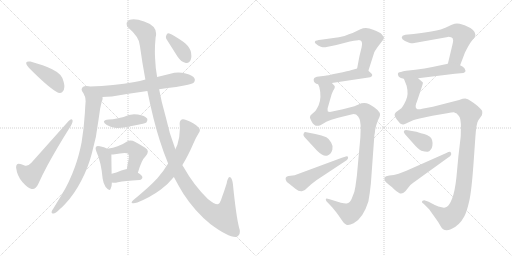
t = 0.00 s
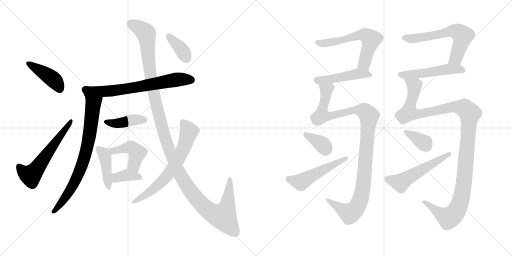
t = 3.13 s
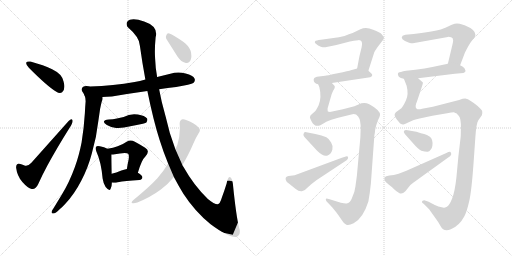
t = 6.26 s
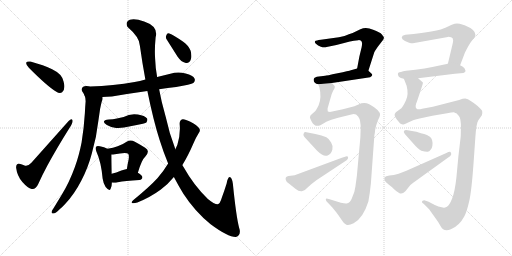
t = 9.39 s
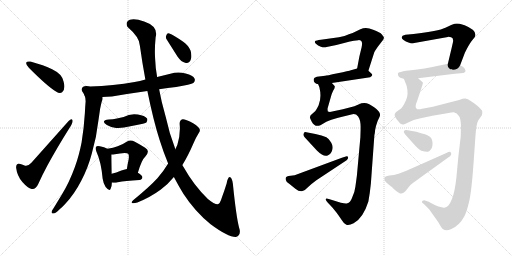
t = 12.52 s
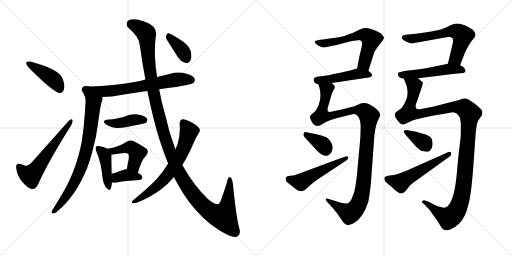
t = 15.65 s

The animated SVG that drew these frames (rendered in a browser with its animation timeline set to each time). Animation: 21 CSS @keyframes rules; one cycle of 15.65 s.

<svg version="1.1" viewBox="0 0 2048 1024" xmlns="http://www.w3.org/2000/svg">
  <g stroke="lightgray" stroke-dasharray="1,1" stroke-width="1" transform="scale(4, 4)">
    <line x1="0" y1="0" x2="256" y2="256"></line>
    <line x1="256" y1="0" x2="0" y2="256"></line>
    <line x1="128" y1="0" x2="128" y2="256"></line>
    <line x1="0" y1="128" x2="256" y2="128"></line>
    <line x1="256" y1="0" x2="512" y2="256"></line>
    <line x1="512" y1="0" x2="256" y2="256"></line>
    <line x1="384" y1="0" x2="384" y2="256"></line>
    <line x1="256" y1="128" x2="512" y2="128"></line>
  </g>
<g transform="scale(1, -1) translate(0, -850)">
   <style type="text/css">
    @keyframes keyframes0 {
      from {
       stroke: black;
       stroke-dashoffset: 422;
       stroke-width: 128;
       }
       58% {
       animation-timing-function: step-end;
       stroke: black;
       stroke-dashoffset: 0;
       stroke-width: 128;
       }
       to {
       stroke: black;
       stroke-width: 1024;
       }
       }
       #make-me-a-hanzi-animation-0 {
         animation: keyframes0 0.593424s both;
         animation-delay: 0.000000s;
         animation-timing-function: linear;
       }
    @keyframes keyframes1 {
      from {
       stroke: black;
       stroke-dashoffset: 586;
       stroke-width: 128;
       }
       66% {
       animation-timing-function: step-end;
       stroke: black;
       stroke-dashoffset: 0;
       stroke-width: 128;
       }
       to {
       stroke: black;
       stroke-width: 1024;
       }
       }
       #make-me-a-hanzi-animation-1 {
         animation: keyframes1 0.726888s both;
         animation-delay: 0.593424s;
         animation-timing-function: linear;
       }
    @keyframes keyframes2 {
      from {
       stroke: black;
       stroke-dashoffset: 687;
       stroke-width: 128;
       }
       69% {
       animation-timing-function: step-end;
       stroke: black;
       stroke-dashoffset: 0;
       stroke-width: 128;
       }
       to {
       stroke: black;
       stroke-width: 1024;
       }
       }
       #make-me-a-hanzi-animation-2 {
         animation: keyframes2 0.809082s both;
         animation-delay: 1.320312s;
         animation-timing-function: linear;
       }
    @keyframes keyframes3 {
      from {
       stroke: black;
       stroke-dashoffset: 767;
       stroke-width: 128;
       }
       71% {
       animation-timing-function: step-end;
       stroke: black;
       stroke-dashoffset: 0;
       stroke-width: 128;
       }
       to {
       stroke: black;
       stroke-width: 1024;
       }
       }
       #make-me-a-hanzi-animation-3 {
         animation: keyframes3 0.874186s both;
         animation-delay: 2.129394s;
         animation-timing-function: linear;
       }
    @keyframes keyframes4 {
      from {
       stroke: black;
       stroke-dashoffset: 414;
       stroke-width: 128;
       }
       57% {
       animation-timing-function: step-end;
       stroke: black;
       stroke-dashoffset: 0;
       stroke-width: 128;
       }
       to {
       stroke: black;
       stroke-width: 1024;
       }
       }
       #make-me-a-hanzi-animation-4 {
         animation: keyframes4 0.586914s both;
         animation-delay: 3.003580s;
         animation-timing-function: linear;
       }
    @keyframes keyframes5 {
      from {
       stroke: black;
       stroke-dashoffset: 429;
       stroke-width: 128;
       }
       58% {
       animation-timing-function: step-end;
       stroke: black;
       stroke-dashoffset: 0;
       stroke-width: 128;
       }
       to {
       stroke: black;
       stroke-width: 1024;
       }
       }
       #make-me-a-hanzi-animation-5 {
         animation: keyframes5 0.599121s both;
         animation-delay: 3.590494s;
         animation-timing-function: linear;
       }
    @keyframes keyframes6 {
      from {
       stroke: black;
       stroke-dashoffset: 448;
       stroke-width: 128;
       }
       59% {
       animation-timing-function: step-end;
       stroke: black;
       stroke-dashoffset: 0;
       stroke-width: 128;
       }
       to {
       stroke: black;
       stroke-width: 1024;
       }
       }
       #make-me-a-hanzi-animation-6 {
         animation: keyframes6 0.614583s both;
         animation-delay: 4.189615s;
         animation-timing-function: linear;
       }
    @keyframes keyframes7 {
      from {
       stroke: black;
       stroke-dashoffset: 370;
       stroke-width: 128;
       }
       55% {
       animation-timing-function: step-end;
       stroke: black;
       stroke-dashoffset: 0;
       stroke-width: 128;
       }
       to {
       stroke: black;
       stroke-width: 1024;
       }
       }
       #make-me-a-hanzi-animation-7 {
         animation: keyframes7 0.551107s both;
         animation-delay: 4.804198s;
         animation-timing-function: linear;
       }
    @keyframes keyframes8 {
      from {
       stroke: black;
       stroke-dashoffset: 1315;
       stroke-width: 128;
       }
       81% {
       animation-timing-function: step-end;
       stroke: black;
       stroke-dashoffset: 0;
       stroke-width: 128;
       }
       to {
       stroke: black;
       stroke-width: 1024;
       }
       }
       #make-me-a-hanzi-animation-8 {
         animation: keyframes8 1.320150s both;
         animation-delay: 5.355305s;
         animation-timing-function: linear;
       }
    @keyframes keyframes9 {
      from {
       stroke: black;
       stroke-dashoffset: 673;
       stroke-width: 128;
       }
       69% {
       animation-timing-function: step-end;
       stroke: black;
       stroke-dashoffset: 0;
       stroke-width: 128;
       }
       to {
       stroke: black;
       stroke-width: 1024;
       }
       }
       #make-me-a-hanzi-animation-9 {
         animation: keyframes9 0.797689s both;
         animation-delay: 6.675455s;
         animation-timing-function: linear;
       }
    @keyframes keyframes10 {
      from {
       stroke: black;
       stroke-dashoffset: 376;
       stroke-width: 128;
       }
       55% {
       animation-timing-function: step-end;
       stroke: black;
       stroke-dashoffset: 0;
       stroke-width: 128;
       }
       to {
       stroke: black;
       stroke-width: 1024;
       }
       }
       #make-me-a-hanzi-animation-10 {
         animation: keyframes10 0.555990s both;
         animation-delay: 7.473144s;
         animation-timing-function: linear;
       }
    @keyframes keyframes11 {
      from {
       stroke: black;
       stroke-dashoffset: 605;
       stroke-width: 128;
       }
       66% {
       animation-timing-function: step-end;
       stroke: black;
       stroke-dashoffset: 0;
       stroke-width: 128;
       }
       to {
       stroke: black;
       stroke-width: 1024;
       }
       }
       #make-me-a-hanzi-animation-11 {
         animation: keyframes11 0.742350s both;
         animation-delay: 8.029134s;
         animation-timing-function: linear;
       }
    @keyframes keyframes12 {
      from {
       stroke: black;
       stroke-dashoffset: 467;
       stroke-width: 128;
       }
       60% {
       animation-timing-function: step-end;
       stroke: black;
       stroke-dashoffset: 0;
       stroke-width: 128;
       }
       to {
       stroke: black;
       stroke-width: 1024;
       }
       }
       #make-me-a-hanzi-animation-12 {
         animation: keyframes12 0.630046s both;
         animation-delay: 8.771484s;
         animation-timing-function: linear;
       }
    @keyframes keyframes13 {
      from {
       stroke: black;
       stroke-dashoffset: 1105;
       stroke-width: 128;
       }
       78% {
       animation-timing-function: step-end;
       stroke: black;
       stroke-dashoffset: 0;
       stroke-width: 128;
       }
       to {
       stroke: black;
       stroke-width: 1024;
       }
       }
       #make-me-a-hanzi-animation-13 {
         animation: keyframes13 1.149251s both;
         animation-delay: 9.401530s;
         animation-timing-function: linear;
       }
    @keyframes keyframes14 {
      from {
       stroke: black;
       stroke-dashoffset: 358;
       stroke-width: 128;
       }
       54% {
       animation-timing-function: step-end;
       stroke: black;
       stroke-dashoffset: 0;
       stroke-width: 128;
       }
       to {
       stroke: black;
       stroke-width: 1024;
       }
       }
       #make-me-a-hanzi-animation-14 {
         animation: keyframes14 0.541341s both;
         animation-delay: 10.550781s;
         animation-timing-function: linear;
       }
    @keyframes keyframes15 {
      from {
       stroke: black;
       stroke-dashoffset: 512;
       stroke-width: 128;
       }
       63% {
       animation-timing-function: step-end;
       stroke: black;
       stroke-dashoffset: 0;
       stroke-width: 128;
       }
       to {
       stroke: black;
       stroke-width: 1024;
       }
       }
       #make-me-a-hanzi-animation-15 {
         animation: keyframes15 0.666667s both;
         animation-delay: 11.092122s;
         animation-timing-function: linear;
       }
    @keyframes keyframes16 {
      from {
       stroke: black;
       stroke-dashoffset: 620;
       stroke-width: 128;
       }
       67% {
       animation-timing-function: step-end;
       stroke: black;
       stroke-dashoffset: 0;
       stroke-width: 128;
       }
       to {
       stroke: black;
       stroke-width: 1024;
       }
       }
       #make-me-a-hanzi-animation-16 {
         animation: keyframes16 0.754557s both;
         animation-delay: 11.758789s;
         animation-timing-function: linear;
       }
    @keyframes keyframes17 {
      from {
       stroke: black;
       stroke-dashoffset: 513;
       stroke-width: 128;
       }
       63% {
       animation-timing-function: step-end;
       stroke: black;
       stroke-dashoffset: 0;
       stroke-width: 128;
       }
       to {
       stroke: black;
       stroke-width: 1024;
       }
       }
       #make-me-a-hanzi-animation-17 {
         animation: keyframes17 0.667480s both;
         animation-delay: 12.513346s;
         animation-timing-function: linear;
       }
    @keyframes keyframes18 {
      from {
       stroke: black;
       stroke-dashoffset: 1215;
       stroke-width: 128;
       }
       80% {
       animation-timing-function: step-end;
       stroke: black;
       stroke-dashoffset: 0;
       stroke-width: 128;
       }
       to {
       stroke: black;
       stroke-width: 1024;
       }
       }
       #make-me-a-hanzi-animation-18 {
         animation: keyframes18 1.238770s both;
         animation-delay: 13.180826s;
         animation-timing-function: linear;
       }
    @keyframes keyframes19 {
      from {
       stroke: black;
       stroke-dashoffset: 360;
       stroke-width: 128;
       }
       54% {
       animation-timing-function: step-end;
       stroke: black;
       stroke-dashoffset: 0;
       stroke-width: 128;
       }
       to {
       stroke: black;
       stroke-width: 1024;
       }
       }
       #make-me-a-hanzi-animation-19 {
         animation: keyframes19 0.542969s both;
         animation-delay: 14.419596s;
         animation-timing-function: linear;
       }
    @keyframes keyframes20 {
      from {
       stroke: black;
       stroke-dashoffset: 539;
       stroke-width: 128;
       }
       64% {
       animation-timing-function: step-end;
       stroke: black;
       stroke-dashoffset: 0;
       stroke-width: 128;
       }
       to {
       stroke: black;
       stroke-width: 1024;
       }
       }
       #make-me-a-hanzi-animation-20 {
         animation: keyframes20 0.688639s both;
         animation-delay: 14.962565s;
         animation-timing-function: linear;
       }
</style>
<path d="M 104.5 599.5 L 104.5 598.5 Q 104.5 590.5 115.5 579.5 Q 189.5 504.5 225.5 483.5 Q 232.5 478.5 239.5 478.5 Q 244.5 478.5 248.5 481.5 Q 257.5 488.5 257.5 503.5 Q 257.5 511.5 254.5 523.5 Q 248.5 543.5 241.5 550.5 Q 229.5 563.5 208.5 573.5 Q 176.5 589.5 121.5 604.5 L 115.5 604.5 Q 106.5 604.5 104.5 599.5 Z" fill="lightgray"></path> 
<path d="M 100.5 187.5 Q 90.5 191.5 81.5 194.5 Q 77.5 195.5 74.5 195.5 Q 64.5 195.5 64.5 181.5 L 64.5 179.5 Q 68.5 146.5 89.5 122.5 Q 111.5 97.5 126.5 94.5 L 130.5 94.5 Q 143.5 94.5 152.5 113.5 Q 167.5 147.5 188.5 186.5 Q 227.5 258.5 278.5 339.5 Q 290.5 357.5 290.5 366.5 Q 290.5 368.5 289.5 370.5 Q 288.5 373.5 285.5 373.5 Q 281.5 373.5 274.5 366.5 L 125.5 199.5 Q 114.5 187.5 104.5 187.5 L 100.5 187.5 Z" fill="lightgray"></path> 
<path d="M 636.5 493.5 Q 670.5 499.5 704.5 502.5 Q 764.5 512.5 773.5 518.5 Q 779.5 524.5 779.5 530.5 Q 779.5 532.5 778.5 535.5 Q 772.5 549.5 742.5 556.5 Q 727.5 560.5 713.5 560.5 Q 697.5 560.5 681.5 555.5 L 628.5 542.5 L 581.5 532.5 Q 559.5 526.5 538.5 522.5 Q 454.5 507.5 360.5 504.5 Q 356.5 505.5 355.5 505.5 Q 349.5 506.5 344.5 506.5 Q 337.5 506.5 334.5 504.5 Q 326.5 499.5 326.5 493.5 Q 326.5 489.5 328.5 485.5 Q 334.5 477.5 338.5 468.5 C 343.5 458.5 379.5 460.5 409.5 462.5 Q 426.5 463.5 447.5 464.5 Q 517.5 476.5 589.5 486.5 L 636.5 493.5 Z" fill="lightgray"></path> 
<path d="M 338.5 468.5 Q 342.5 458.5 342.5 445.5 Q 340.5 422.5 339.5 398.5 Q 335.5 335.5 326.5 281.5 Q 315.5 225.5 299.5 182.5 Q 277.5 121.5 247.5 72.5 L 213.5 16.5 Q 207.5 9.5 206.5 3.5 L 206.5 0.5 Q 206.5 -3.5 211.5 -3.5 L 213.5 -3.5 Q 222.5 -2.5 237.5 12.5 Q 251.5 24.5 260.5 34.5 Q 297.5 73.5 325.5 128.5 Q 352.5 179.5 367.5 237.5 Q 386.5 303.5 393.5 367.5 L 400.5 415.5 Q 403.5 430.5 406.5 442.5 Q 410.5 451.5 410.5 457.5 Q 410.5 460.5 409.5 462.5 C 412.5 492.5 331.5 497.5 338.5 468.5 Z" fill="lightgray"></path> 
<path d="M 427.5 350.5 Q 443.5 341.5 464.5 338.5 L 473.5 338.5 Q 494.5 338.5 521.5 345.5 Q 547.5 351.5 571.5 355.5 Q 584.5 359.5 585.5 360.5 Q 589.5 366.5 589.5 371.5 Q 589.5 373.5 588.5 376.5 Q 579.5 388.5 551.5 392.5 Q 544.5 393.5 536.5 393.5 Q 514.5 393.5 494.5 382.5 L 467.5 376.5 Q 451.5 372.5 435.5 372.5 Q 415.5 370.5 415.5 363.5 Q 415.5 358.5 427.5 350.5 Z" fill="lightgray"></path> 
<path d="M 410.5 136.5 Q 413.5 115.5 422.5 102.5 Q 432.5 90.5 437.5 90.5 Q 440.5 90.5 442.5 95.5 Q 447.5 105.5 447.5 120.5 L 446.5 155.5 Q 445.5 219.5 445.5 232.5 C 445.5 247.5 445.5 247.5 429.5 255.5 Q 417.5 262.5 399.5 265.5 Q 394.5 266.5 391.5 266.5 Q 387.5 266.5 385.5 264.5 Q 382.5 262.5 382.5 257.5 Q 382.5 252.5 385.5 244.5 Q 404.5 202.5 410.5 136.5 Z" fill="lightgray"></path> 
<path d="M 551.5 159.5 Q 566.5 211.5 581.5 224.5 Q 591.5 235.5 591.5 244.5 Q 591.5 253.5 580.5 259.5 Q 563.5 270.5 539.5 283.5 Q 530.5 288.5 522.5 288.5 Q 514.5 288.5 506.5 283.5 Q 489.5 271.5 470.5 265.5 Q 453.5 259.5 429.5 255.5 C 399.5 250.5 415.5 231.5 445.5 232.5 Q 452.5 232.5 459.5 233.5 Q 480.5 237.5 498.5 238.5 Q 509.5 238.5 512.5 235.5 Q 515.5 233.5 515.5 224.5 Q 515.5 219.5 514.5 212.5 Q 510.5 195.5 507.5 174.5 C 503.5 144.5 542.5 130.5 551.5 159.5 Z" fill="lightgray"></path> 
<path d="M 447.5 120.5 Q 451.5 119.5 456.5 119.5 Q 463.5 119.5 471.5 121.5 Q 499.5 127.5 557.5 130.5 Q 569.5 132.5 569.5 141.5 Q 569.5 149.5 551.5 159.5 C 525.5 174.5 520.5 177.5 507.5 174.5 Q 495.5 171.5 485.5 168.5 Q 464.5 159.5 446.5 155.5 C 417.5 148.5 417.5 125.5 447.5 120.5 Z" fill="lightgray"></path> 
<path d="M 638.5 290.5 Q 654.5 239.5 672.5 196.5 L 695.5 142.5 Q 714.5 106.5 733.5 75.5 Q 779.5 4.5 842.5 -46.5 Q 911.5 -97.5 942.5 -97.5 L 943.5 -97.5 Q 959.5 -92.5 959.5 -75.5 Q 959.5 -69.5 956.5 -60.5 Q 944.5 -14.5 931.5 115.5 Q 927.5 142.5 918.5 142.5 Q 910.5 140.5 906.5 116.5 Q 896.5 84.5 887.5 60.5 Q 879.5 33.5 870.5 33.5 Q 856.5 33.5 831.5 54.5 Q 775.5 108.5 733.5 183.5 Q 729.5 187.5 729.5 190.5 L 701.5 253.5 Q 677.5 314.5 662.5 384.5 Q 645.5 442.5 636.5 493.5 L 628.5 542.5 Q 621.5 581.5 620.5 615.5 Q 619.5 629.5 619.5 643.5 Q 619.5 671.5 622.5 701.5 Q 624.5 708.5 624.5 715.5 Q 624.5 748.5 576.5 764.5 Q 551.5 773.5 534.5 773.5 Q 525.5 773.5 519.5 771.5 Q 506.5 765.5 506.5 755.5 Q 506.5 749.5 509.5 743.5 Q 559.5 700.5 559.5 667.5 Q 569.5 595.5 581.5 532.5 L 589.5 486.5 Q 613.5 368.5 638.5 290.5 Z" fill="lightgray"></path> 
<path d="M 672.5 196.5 Q 653.5 164.5 629.5 137.5 Q 599.5 104.5 532.5 49.5 Q 526.5 43.5 526.5 40.5 Q 526.5 37.5 530.5 37.5 L 533.5 37.5 Q 539.5 37.5 549.5 40.5 Q 601.5 61.5 643.5 92.5 Q 673.5 115.5 695.5 142.5 L 729.5 190.5 Q 751.5 225.5 773.5 276.5 Q 782.5 298.5 794.5 317.5 Q 799.5 323.5 799.5 329.5 Q 799.5 332.5 797.5 336.5 Q 789.5 348.5 761.5 363.5 Q 741.5 373.5 732.5 373.5 L 730.5 373.5 Q 718.5 370.5 718.5 355.5 Q 719.5 345.5 719.5 335.5 Q 719.5 303.5 709.5 271.5 L 701.5 253.5 L 672.5 196.5 Z" fill="lightgray"></path> 
<path d="M 710.5 623.5 Q 725.5 602.5 740.5 599.5 Q 743.5 598.5 746.5 598.5 Q 758.5 598.5 763.5 613.5 Q 765.5 619.5 765.5 626.5 Q 765.5 636.5 762.5 647.5 Q 753.5 669.5 731.5 684.5 Q 693.5 710.5 677.5 716.5 Q 675.5 717.5 673.5 717.5 Q 667.5 717.5 665.5 709.5 Q 663.5 705.5 663.5 702.5 Q 663.5 696.5 667.5 691.5 L 710.5 623.5 Z" fill="lightgray"></path> 
<path d="M 1473.5 567.5 L 1496.5 639.5 Q 1497.5 643.5 1510.5 662.5 L 1533.5 692.5 Q 1535.5 697.5 1535.5 700.5 Q 1535.5 702.5 1527.5 712.5 Q 1520.5 721.5 1492.5 731.5 Q 1464.5 743.5 1441.5 733.5 L 1410.5 718.5 L 1395.5 713.5 Q 1375.5 703.5 1355.5 701.5 L 1283.5 691.5 Q 1263.5 688.5 1262.5 687.5 Q 1255.5 682.5 1263.5 675.5 Q 1271.5 667.5 1283.5 663.5 Q 1295.5 659.5 1306.5 662.5 L 1345.5 670.5 L 1399.5 684.5 Q 1414.5 688.5 1433.5 689.5 Q 1453.5 690.5 1446.5 661.5 L 1437.5 624.5 L 1428.5 576.5 C 1422.5 547.5 1464.5 538.5 1473.5 567.5 Z" fill="lightgray"></path> 
<path d="M 1327.5 518.5 L 1480.5 541.5 Q 1494.5 547.5 1485.5 556.5 L 1473.5 567.5 C 1455.5 584.5 1455.5 584.5 1428.5 576.5 L 1403.5 569.5 Q 1396.5 567.5 1350.5 557.5 Q 1304.5 547.5 1300.5 547.5 L 1267.5 543.5 L 1258.5 539.5 Q 1255.5 538.5 1254.5 531.5 Q 1254.5 524.5 1259.5 519.5 Q 1264.5 514.5 1272.5 513.5 L 1327.5 518.5 Z" fill="lightgray"></path> 
<path d="M 1338.5 506.5 L 1327.5 518.5 C 1315.5 546.5 1263.5 542.5 1272.5 513.5 L 1277.5 501.5 Q 1287.5 460.5 1274.5 429.5 Q 1264.5 409.5 1260.5 405.5 L 1242.5 389.5 L 1239.5 381.5 Q 1239.5 377.5 1246.5 364.5 Q 1259.5 339.5 1281.5 349.5 L 1305.5 363.5 Q 1314.5 368.5 1325.5 371.5 L 1352.5 379.5 L 1405.5 392.5 Q 1422.5 397.5 1432.5 384.5 Q 1443.5 370.5 1442.5 335.5 L 1441.5 301.5 L 1427.5 147.5 L 1421.5 103.5 Q 1419.5 82.5 1407.5 57.5 Q 1400.5 39.5 1389.5 37.5 Q 1384.5 34.5 1363.5 39.5 L 1318.5 53.5 Q 1306.5 56.5 1304.5 55.5 Q 1299.5 51.5 1311.5 39.5 L 1329.5 20.5 L 1346.5 -0.5 Q 1355.5 -12.5 1367.5 -30.5 Q 1375.5 -44.5 1385.5 -48.5 Q 1395.5 -52.5 1414.5 -42.5 Q 1452.5 -22.5 1473.5 44.5 Q 1479.5 76.5 1483.5 116.5 L 1497.5 309.5 Q 1499.5 315.5 1500.5 330.5 Q 1502.5 344.5 1510.5 366.5 L 1517.5 381.5 Q 1528.5 399.5 1496.5 421.5 Q 1476.5 435.5 1466.5 437.5 Q 1457.5 438.5 1445.5 437.5 L 1417.5 425.5 L 1371.5 413.5 L 1319.5 402.5 L 1311.5 404.5 Q 1309.5 410.5 1310.5 417.5 L 1324.5 466.5 Q 1325.5 472.5 1332.5 487.5 Q 1341.5 500.5 1338.5 506.5 Z" fill="lightgray"></path> 
<path d="M 1261.5 314.5 L 1225.5 321.5 Q 1216.5 322.5 1216.5 319.5 Q 1209.5 310.5 1219.5 300.5 L 1267.5 248.5 Q 1295.5 220.5 1310.5 228.5 Q 1325.5 235.5 1329.5 252.5 Q 1333.5 265.5 1324.5 280.5 Q 1316.5 295.5 1305.5 301.5 Q 1288.5 308.5 1261.5 314.5 Z" fill="lightgray"></path> 
<path d="M 1147.5 122.5 L 1160.5 112.5 Q 1167.5 107.5 1181.5 95.5 Q 1196.5 83.5 1207.5 85.5 Q 1218.5 86.5 1230.5 100.5 Q 1243.5 113.5 1265.5 129.5 L 1386.5 209.5 L 1391.5 215.5 Q 1391.5 219.5 1392.5 220.5 Q 1392.5 225.5 1386.5 225.5 L 1367.5 219.5 L 1178.5 149.5 L 1162.5 147.5 Q 1143.5 147.5 1142.5 137.5 Q 1141.5 127.5 1147.5 122.5 Z" fill="lightgray"></path> 
<path d="M 1621.5 711.5 L 1610.5 707.5 Q 1596.5 693.5 1636.5 679.5 Q 1643.5 677.5 1651.5 677.5 L 1791.5 702.5 Q 1794.5 703.5 1804.5 701.5 Q 1812.5 700.5 1812.5 689.5 Q 1813.5 686.5 1807.5 662.5 L 1791.5 595.5 C 1784.5 566.5 1829.5 561.5 1840.5 589.5 L 1859.5 639.5 Q 1874.5 670.5 1886.5 686.5 L 1898.5 701.5 Q 1901.5 704.5 1901.5 711.5 Q 1902.5 731.5 1858.5 749.5 L 1838.5 755.5 Q 1827.5 756.5 1818.5 755.5 Q 1809.5 753.5 1781.5 739.5 Q 1753.5 725.5 1654.5 714.5 L 1621.5 711.5 Z" fill="lightgray"></path> 
<path d="M 1791.5 595.5 L 1729.5 582.5 Q 1700.5 576.5 1661.5 571.5 L 1624.5 567.5 Q 1598.5 562.5 1593.5 559.5 Q 1588.5 555.5 1595.5 543.5 Q 1601.5 537.5 1615.5 535.5 L 1672.5 537.5 L 1819.5 555.5 L 1853.5 558.5 Q 1860.5 561.5 1861.5 564.5 Q 1863.5 567.5 1858.5 576.5 Q 1853.5 583.5 1840.5 589.5 C 1818.5 601.5 1818.5 601.5 1791.5 595.5 Z" fill="lightgray"></path> 
<path d="M 1615.5 535.5 L 1626.5 507.5 Q 1635.5 471.5 1623.5 448.5 Q 1612.5 424.5 1605.5 417.5 L 1583.5 401.5 L 1579.5 395.5 Q 1575.5 389.5 1586.5 373.5 L 1600.5 356.5 Q 1609.5 351.5 1613.5 352.5 Q 1617.5 352.5 1630.5 359.5 L 1652.5 369.5 Q 1658.5 372.5 1678.5 376.5 L 1729.5 387.5 L 1788.5 397.5 Q 1806.5 401.5 1815.5 401.5 Q 1822.5 397.5 1825.5 397.5 Q 1834.5 389.5 1837.5 383.5 Q 1841.5 377.5 1843.5 354.5 Q 1843.5 309.5 1842.5 301.5 L 1833.5 224.5 L 1825.5 139.5 Q 1819.5 84.5 1808.5 56.5 Q 1797.5 28.5 1787.5 23.5 Q 1777.5 18.5 1775.5 19.5 L 1753.5 24.5 Q 1732.5 33.5 1729.5 35.5 L 1714.5 43.5 Q 1700.5 49.5 1696.5 49.5 L 1690.5 47.5 Q 1683.5 42.5 1694.5 35.5 L 1716.5 13.5 L 1743.5 -24.5 Q 1751.5 -34.5 1761.5 -52.5 Q 1775.5 -80.5 1803.5 -66.5 Q 1837.5 -52.5 1857.5 -14.5 Q 1867.5 4.5 1876.5 44.5 Q 1886.5 84.5 1895.5 216.5 L 1901.5 302.5 Q 1905.5 359.5 1913.5 369.5 L 1927.5 389.5 Q 1930.5 397.5 1928.5 407.5 Q 1923.5 414.5 1910.5 426.5 Q 1875.5 454.5 1864.5 455.5 Q 1854.5 456.5 1836.5 450.5 L 1731.5 423.5 L 1688.5 415.5 Q 1677.5 411.5 1669.5 413.5 Q 1661.5 415.5 1662.5 426.5 Q 1663.5 436.5 1667.5 443.5 L 1687.5 503.5 Q 1692.5 519.5 1691.5 520.5 L 1672.5 537.5 C 1653.5 560.5 1604.5 563.5 1615.5 535.5 Z" fill="lightgray"></path> 
<path d="M 1665.5 323.5 L 1630.5 329.5 Q 1618.5 330.5 1617.5 328.5 Q 1610.5 322.5 1625.5 307.5 L 1650.5 279.5 Q 1673.5 252.5 1685.5 247.5 Q 1703.5 242.5 1710.5 243.5 Q 1717.5 244.5 1722.5 251.5 Q 1728.5 257.5 1729.5 267.5 Q 1732.5 294.5 1719.5 303.5 Q 1707.5 312.5 1696.5 314.5 Q 1686.5 316.5 1665.5 323.5 Z" fill="lightgray"></path> 
<path d="M 1785.5 238.5 L 1625.5 167.5 L 1594.5 155.5 Q 1574.5 149.5 1557.5 148.5 Q 1541.5 146.5 1538.5 141.5 Q 1536.5 136.5 1538.5 129.5 Q 1541.5 121.5 1554.5 112.5 Q 1568.5 102.5 1576.5 93.5 Q 1585.5 84.5 1596.5 78.5 Q 1607.5 71.5 1621.5 85.5 L 1633.5 100.5 Q 1640.5 111.5 1651.5 118.5 L 1791.5 219.5 Q 1802.5 226.5 1804.5 231.5 Q 1805.5 237.5 1803.5 239.5 Q 1802.5 246.5 1785.5 238.5 Z" fill="lightgray"></path> 
      <clipPath id="make-me-a-hanzi-clip-0">
      <path d="M 104.5 599.5 L 104.5 598.5 Q 104.5 590.5 115.5 579.5 Q 189.5 504.5 225.5 483.5 Q 232.5 478.5 239.5 478.5 Q 244.5 478.5 248.5 481.5 Q 257.5 488.5 257.5 503.5 Q 257.5 511.5 254.5 523.5 Q 248.5 543.5 241.5 550.5 Q 229.5 563.5 208.5 573.5 Q 176.5 589.5 121.5 604.5 L 115.5 604.5 Q 106.5 604.5 104.5 599.5 Z" fill="lightgray"></path>
      </clipPath>
      <path clip-path="url(#make-me-a-hanzi-clip-0)" d="M 111.5 599.5 L 208.5 536.5 L 238.5 495.5 " fill="none" id="make-me-a-hanzi-animation-0" stroke-dasharray="294 588" stroke-linecap="round"></path>

      <clipPath id="make-me-a-hanzi-clip-1">
      <path d="M 100.5 187.5 Q 90.5 191.5 81.5 194.5 Q 77.5 195.5 74.5 195.5 Q 64.5 195.5 64.5 181.5 L 64.5 179.5 Q 68.5 146.5 89.5 122.5 Q 111.5 97.5 126.5 94.5 L 130.5 94.5 Q 143.5 94.5 152.5 113.5 Q 167.5 147.5 188.5 186.5 Q 227.5 258.5 278.5 339.5 Q 290.5 357.5 290.5 366.5 Q 290.5 368.5 289.5 370.5 Q 288.5 373.5 285.5 373.5 Q 281.5 373.5 274.5 366.5 L 125.5 199.5 Q 114.5 187.5 104.5 187.5 L 100.5 187.5 Z" fill="lightgray"></path>
      </clipPath>
      <path clip-path="url(#make-me-a-hanzi-clip-1)" d="M 75.5 184.5 L 92.5 163.5 L 114.5 150.5 L 133.5 158.5 L 283.5 366.5 " fill="none" id="make-me-a-hanzi-animation-1" stroke-dasharray="458 916" stroke-linecap="round"></path>

      <clipPath id="make-me-a-hanzi-clip-2">
      <path d="M 636.5 493.5 Q 670.5 499.5 704.5 502.5 Q 764.5 512.5 773.5 518.5 Q 779.5 524.5 779.5 530.5 Q 779.5 532.5 778.5 535.5 Q 772.5 549.5 742.5 556.5 Q 727.5 560.5 713.5 560.5 Q 697.5 560.5 681.5 555.5 L 628.5 542.5 L 581.5 532.5 Q 559.5 526.5 538.5 522.5 Q 454.5 507.5 360.5 504.5 Q 356.5 505.5 355.5 505.5 Q 349.5 506.5 344.5 506.5 Q 337.5 506.5 334.5 504.5 Q 326.5 499.5 326.5 493.5 Q 326.5 489.5 328.5 485.5 Q 334.5 477.5 338.5 468.5 C 343.5 458.5 379.5 460.5 409.5 462.5 Q 426.5 463.5 447.5 464.5 Q 517.5 476.5 589.5 486.5 L 636.5 493.5 Z" fill="lightgray"></path>
      </clipPath>
      <path clip-path="url(#make-me-a-hanzi-clip-2)" d="M 339.5 492.5 L 361.5 484.5 L 451.5 487.5 L 701.5 531.5 L 765.5 530.5 " fill="none" id="make-me-a-hanzi-animation-2" stroke-dasharray="559 1118" stroke-linecap="round"></path>

      <clipPath id="make-me-a-hanzi-clip-3">
      <path d="M 338.5 468.5 Q 342.5 458.5 342.5 445.5 Q 340.5 422.5 339.5 398.5 Q 335.5 335.5 326.5 281.5 Q 315.5 225.5 299.5 182.5 Q 277.5 121.5 247.5 72.5 L 213.5 16.5 Q 207.5 9.5 206.5 3.5 L 206.5 0.5 Q 206.5 -3.5 211.5 -3.5 L 213.5 -3.5 Q 222.5 -2.5 237.5 12.5 Q 251.5 24.5 260.5 34.5 Q 297.5 73.5 325.5 128.5 Q 352.5 179.5 367.5 237.5 Q 386.5 303.5 393.5 367.5 L 400.5 415.5 Q 403.5 430.5 406.5 442.5 Q 410.5 451.5 410.5 457.5 Q 410.5 460.5 409.5 462.5 C 412.5 492.5 331.5 497.5 338.5 468.5 Z" fill="lightgray"></path>
      </clipPath>
      <path clip-path="url(#make-me-a-hanzi-clip-3)" d="M 345.5 464.5 L 372.5 428.5 L 360.5 322.5 L 333.5 208.5 L 315.5 157.5 L 282.5 94.5 L 225.5 13.5 L 211.5 2.5 " fill="none" id="make-me-a-hanzi-animation-3" stroke-dasharray="639 1278" stroke-linecap="round"></path>

      <clipPath id="make-me-a-hanzi-clip-4">
      <path d="M 427.5 350.5 Q 443.5 341.5 464.5 338.5 L 473.5 338.5 Q 494.5 338.5 521.5 345.5 Q 547.5 351.5 571.5 355.5 Q 584.5 359.5 585.5 360.5 Q 589.5 366.5 589.5 371.5 Q 589.5 373.5 588.5 376.5 Q 579.5 388.5 551.5 392.5 Q 544.5 393.5 536.5 393.5 Q 514.5 393.5 494.5 382.5 L 467.5 376.5 Q 451.5 372.5 435.5 372.5 Q 415.5 370.5 415.5 363.5 Q 415.5 358.5 427.5 350.5 Z" fill="lightgray"></path>
      </clipPath>
      <path clip-path="url(#make-me-a-hanzi-clip-4)" d="M 421.5 363.5 L 461.5 356.5 L 531.5 371.5 L 577.5 371.5 " fill="none" id="make-me-a-hanzi-animation-4" stroke-dasharray="286 572" stroke-linecap="round"></path>

      <clipPath id="make-me-a-hanzi-clip-5">
      <path d="M 410.5 136.5 Q 413.5 115.5 422.5 102.5 Q 432.5 90.5 437.5 90.5 Q 440.5 90.5 442.5 95.5 Q 447.5 105.5 447.5 120.5 L 446.5 155.5 Q 445.5 219.5 445.5 232.5 C 445.5 247.5 445.5 247.5 429.5 255.5 Q 417.5 262.5 399.5 265.5 Q 394.5 266.5 391.5 266.5 Q 387.5 266.5 385.5 264.5 Q 382.5 262.5 382.5 257.5 Q 382.5 252.5 385.5 244.5 Q 404.5 202.5 410.5 136.5 Z" fill="lightgray"></path>
      </clipPath>
      <path clip-path="url(#make-me-a-hanzi-clip-5)" d="M 391.5 258.5 L 419.5 225.5 L 436.5 96.5 " fill="none" id="make-me-a-hanzi-animation-5" stroke-dasharray="301 602" stroke-linecap="round"></path>

      <clipPath id="make-me-a-hanzi-clip-6">
      <path d="M 551.5 159.5 Q 566.5 211.5 581.5 224.5 Q 591.5 235.5 591.5 244.5 Q 591.5 253.5 580.5 259.5 Q 563.5 270.5 539.5 283.5 Q 530.5 288.5 522.5 288.5 Q 514.5 288.5 506.5 283.5 Q 489.5 271.5 470.5 265.5 Q 453.5 259.5 429.5 255.5 C 399.5 250.5 415.5 231.5 445.5 232.5 Q 452.5 232.5 459.5 233.5 Q 480.5 237.5 498.5 238.5 Q 509.5 238.5 512.5 235.5 Q 515.5 233.5 515.5 224.5 Q 515.5 219.5 514.5 212.5 Q 510.5 195.5 507.5 174.5 C 503.5 144.5 542.5 130.5 551.5 159.5 Z" fill="lightgray"></path>
      </clipPath>
      <path clip-path="url(#make-me-a-hanzi-clip-6)" d="M 437.5 252.5 L 464.5 247.5 L 513.5 259.5 L 533.5 255.5 L 547.5 238.5 L 535.5 191.5 L 547.5 171.5 " fill="none" id="make-me-a-hanzi-animation-6" stroke-dasharray="320 640" stroke-linecap="round"></path>

      <clipPath id="make-me-a-hanzi-clip-7">
      <path d="M 447.5 120.5 Q 451.5 119.5 456.5 119.5 Q 463.5 119.5 471.5 121.5 Q 499.5 127.5 557.5 130.5 Q 569.5 132.5 569.5 141.5 Q 569.5 149.5 551.5 159.5 C 525.5 174.5 520.5 177.5 507.5 174.5 Q 495.5 171.5 485.5 168.5 Q 464.5 159.5 446.5 155.5 C 417.5 148.5 417.5 125.5 447.5 120.5 Z" fill="lightgray"></path>
      </clipPath>
      <path clip-path="url(#make-me-a-hanzi-clip-7)" d="M 452.5 126.5 L 471.5 142.5 L 507.5 150.5 L 559.5 141.5 " fill="none" id="make-me-a-hanzi-animation-7" stroke-dasharray="242 484" stroke-linecap="round"></path>

      <clipPath id="make-me-a-hanzi-clip-8">
      <path d="M 638.5 290.5 Q 654.5 239.5 672.5 196.5 L 695.5 142.5 Q 714.5 106.5 733.5 75.5 Q 779.5 4.5 842.5 -46.5 Q 911.5 -97.5 942.5 -97.5 L 943.5 -97.5 Q 959.5 -92.5 959.5 -75.5 Q 959.5 -69.5 956.5 -60.5 Q 944.5 -14.5 931.5 115.5 Q 927.5 142.5 918.5 142.5 Q 910.5 140.5 906.5 116.5 Q 896.5 84.5 887.5 60.5 Q 879.5 33.5 870.5 33.5 Q 856.5 33.5 831.5 54.5 Q 775.5 108.5 733.5 183.5 Q 729.5 187.5 729.5 190.5 L 701.5 253.5 Q 677.5 314.5 662.5 384.5 Q 645.5 442.5 636.5 493.5 L 628.5 542.5 Q 621.5 581.5 620.5 615.5 Q 619.5 629.5 619.5 643.5 Q 619.5 671.5 622.5 701.5 Q 624.5 708.5 624.5 715.5 Q 624.5 748.5 576.5 764.5 Q 551.5 773.5 534.5 773.5 Q 525.5 773.5 519.5 771.5 Q 506.5 765.5 506.5 755.5 Q 506.5 749.5 509.5 743.5 Q 559.5 700.5 559.5 667.5 Q 569.5 595.5 581.5 532.5 L 589.5 486.5 Q 613.5 368.5 638.5 290.5 Z" fill="lightgray"></path>
      </clipPath>
      <path clip-path="url(#make-me-a-hanzi-clip-8)" d="M 524.5 754.5 L 559.5 738.5 L 585.5 713.5 L 605.5 528.5 L 654.5 315.5 L 703.5 185.5 L 746.5 108.5 L 779.5 62.5 L 828.5 12.5 L 864.5 -9.5 L 892.5 -15.5 L 909.5 25.5 L 918.5 135.5 " fill="none" id="make-me-a-hanzi-animation-8" stroke-dasharray="1187 2374" stroke-linecap="round"></path>

      <clipPath id="make-me-a-hanzi-clip-9">
      <path d="M 672.5 196.5 Q 653.5 164.5 629.5 137.5 Q 599.5 104.5 532.5 49.5 Q 526.5 43.5 526.5 40.5 Q 526.5 37.5 530.5 37.5 L 533.5 37.5 Q 539.5 37.5 549.5 40.5 Q 601.5 61.5 643.5 92.5 Q 673.5 115.5 695.5 142.5 L 729.5 190.5 Q 751.5 225.5 773.5 276.5 Q 782.5 298.5 794.5 317.5 Q 799.5 323.5 799.5 329.5 Q 799.5 332.5 797.5 336.5 Q 789.5 348.5 761.5 363.5 Q 741.5 373.5 732.5 373.5 L 730.5 373.5 Q 718.5 370.5 718.5 355.5 Q 719.5 345.5 719.5 335.5 Q 719.5 303.5 709.5 271.5 L 701.5 253.5 L 672.5 196.5 Z" fill="lightgray"></path>
      </clipPath>
      <path clip-path="url(#make-me-a-hanzi-clip-9)" d="M 731.5 362.5 L 755.5 324.5 L 738.5 267.5 L 696.5 186.5 L 646.5 122.5 L 553.5 51.5 L 531.5 43.5 " fill="none" id="make-me-a-hanzi-animation-9" stroke-dasharray="545 1090" stroke-linecap="round"></path>

      <clipPath id="make-me-a-hanzi-clip-10">
      <path d="M 710.5 623.5 Q 725.5 602.5 740.5 599.5 Q 743.5 598.5 746.5 598.5 Q 758.5 598.5 763.5 613.5 Q 765.5 619.5 765.5 626.5 Q 765.5 636.5 762.5 647.5 Q 753.5 669.5 731.5 684.5 Q 693.5 710.5 677.5 716.5 Q 675.5 717.5 673.5 717.5 Q 667.5 717.5 665.5 709.5 Q 663.5 705.5 663.5 702.5 Q 663.5 696.5 667.5 691.5 L 710.5 623.5 Z" fill="lightgray"></path>
      </clipPath>
      <path clip-path="url(#make-me-a-hanzi-clip-10)" d="M 673.5 709.5 L 720.5 659.5 L 746.5 615.5 " fill="none" id="make-me-a-hanzi-animation-10" stroke-dasharray="248 496" stroke-linecap="round"></path>

      <clipPath id="make-me-a-hanzi-clip-11">
      <path d="M 1473.5 567.5 L 1496.5 639.5 Q 1497.5 643.5 1510.5 662.5 L 1533.5 692.5 Q 1535.5 697.5 1535.5 700.5 Q 1535.5 702.5 1527.5 712.5 Q 1520.5 721.5 1492.5 731.5 Q 1464.5 743.5 1441.5 733.5 L 1410.5 718.5 L 1395.5 713.5 Q 1375.5 703.5 1355.5 701.5 L 1283.5 691.5 Q 1263.5 688.5 1262.5 687.5 Q 1255.5 682.5 1263.5 675.5 Q 1271.5 667.5 1283.5 663.5 Q 1295.5 659.5 1306.5 662.5 L 1345.5 670.5 L 1399.5 684.5 Q 1414.5 688.5 1433.5 689.5 Q 1453.5 690.5 1446.5 661.5 L 1437.5 624.5 L 1428.5 576.5 C 1422.5 547.5 1464.5 538.5 1473.5 567.5 Z" fill="lightgray"></path>
      </clipPath>
      <path clip-path="url(#make-me-a-hanzi-clip-11)" d="M 1267.5 681.5 L 1309.5 678.5 L 1434.5 709.5 L 1474.5 702.5 L 1484.5 690.5 L 1458.5 601.5 L 1437.5 581.5 " fill="none" id="make-me-a-hanzi-animation-11" stroke-dasharray="477 954" stroke-linecap="round"></path>

      <clipPath id="make-me-a-hanzi-clip-12">
      <path d="M 1327.5 518.5 L 1480.5 541.5 Q 1494.5 547.5 1485.5 556.5 L 1473.5 567.5 C 1455.5 584.5 1455.5 584.5 1428.5 576.5 L 1403.5 569.5 Q 1396.5 567.5 1350.5 557.5 Q 1304.5 547.5 1300.5 547.5 L 1267.5 543.5 L 1258.5 539.5 Q 1255.5 538.5 1254.5 531.5 Q 1254.5 524.5 1259.5 519.5 Q 1264.5 514.5 1272.5 513.5 L 1327.5 518.5 Z" fill="lightgray"></path>
      </clipPath>
      <path clip-path="url(#make-me-a-hanzi-clip-12)" d="M 1267.5 529.5 L 1332.5 535.5 L 1427.5 555.5 L 1475.5 551.5 " fill="none" id="make-me-a-hanzi-animation-12" stroke-dasharray="339 678" stroke-linecap="round"></path>

      <clipPath id="make-me-a-hanzi-clip-13">
      <path d="M 1338.5 506.5 L 1327.5 518.5 C 1315.5 546.5 1263.5 542.5 1272.5 513.5 L 1277.5 501.5 Q 1287.5 460.5 1274.5 429.5 Q 1264.5 409.5 1260.5 405.5 L 1242.5 389.5 L 1239.5 381.5 Q 1239.5 377.5 1246.5 364.5 Q 1259.5 339.5 1281.5 349.5 L 1305.5 363.5 Q 1314.5 368.5 1325.5 371.5 L 1352.5 379.5 L 1405.5 392.5 Q 1422.5 397.5 1432.5 384.5 Q 1443.5 370.5 1442.5 335.5 L 1441.5 301.5 L 1427.5 147.5 L 1421.5 103.5 Q 1419.5 82.5 1407.5 57.5 Q 1400.5 39.5 1389.5 37.5 Q 1384.5 34.5 1363.5 39.5 L 1318.5 53.5 Q 1306.5 56.5 1304.5 55.5 Q 1299.5 51.5 1311.5 39.5 L 1329.5 20.5 L 1346.5 -0.5 Q 1355.5 -12.5 1367.5 -30.5 Q 1375.5 -44.5 1385.5 -48.5 Q 1395.5 -52.5 1414.5 -42.5 Q 1452.5 -22.5 1473.5 44.5 Q 1479.5 76.5 1483.5 116.5 L 1497.5 309.5 Q 1499.5 315.5 1500.5 330.5 Q 1502.5 344.5 1510.5 366.5 L 1517.5 381.5 Q 1528.5 399.5 1496.5 421.5 Q 1476.5 435.5 1466.5 437.5 Q 1457.5 438.5 1445.5 437.5 L 1417.5 425.5 L 1371.5 413.5 L 1319.5 402.5 L 1311.5 404.5 Q 1309.5 410.5 1310.5 417.5 L 1324.5 466.5 Q 1325.5 472.5 1332.5 487.5 Q 1341.5 500.5 1338.5 506.5 Z" fill="lightgray"></path>
      </clipPath>
      <path clip-path="url(#make-me-a-hanzi-clip-13)" d="M 1279.5 509.5 L 1306.5 490.5 L 1285.5 387.5 L 1314.5 385.5 L 1432.5 410.5 L 1459.5 404.5 L 1475.5 386.5 L 1453.5 111.5 L 1432.5 31.5 L 1414.5 7.5 L 1396.5 -2.5 L 1311.5 51.5 " fill="none" id="make-me-a-hanzi-animation-13" stroke-dasharray="977 1954" stroke-linecap="round"></path>

      <clipPath id="make-me-a-hanzi-clip-14">
      <path d="M 1261.5 314.5 L 1225.5 321.5 Q 1216.5 322.5 1216.5 319.5 Q 1209.5 310.5 1219.5 300.5 L 1267.5 248.5 Q 1295.5 220.5 1310.5 228.5 Q 1325.5 235.5 1329.5 252.5 Q 1333.5 265.5 1324.5 280.5 Q 1316.5 295.5 1305.5 301.5 Q 1288.5 308.5 1261.5 314.5 Z" fill="lightgray"></path>
      </clipPath>
      <path clip-path="url(#make-me-a-hanzi-clip-14)" d="M 1222.5 312.5 L 1290.5 272.5 L 1301.5 252.5 " fill="none" id="make-me-a-hanzi-animation-14" stroke-dasharray="230 460" stroke-linecap="round"></path>

      <clipPath id="make-me-a-hanzi-clip-15">
      <path d="M 1147.5 122.5 L 1160.5 112.5 Q 1167.5 107.5 1181.5 95.5 Q 1196.5 83.5 1207.5 85.5 Q 1218.5 86.5 1230.5 100.5 Q 1243.5 113.5 1265.5 129.5 L 1386.5 209.5 L 1391.5 215.5 Q 1391.5 219.5 1392.5 220.5 Q 1392.5 225.5 1386.5 225.5 L 1367.5 219.5 L 1178.5 149.5 L 1162.5 147.5 Q 1143.5 147.5 1142.5 137.5 Q 1141.5 127.5 1147.5 122.5 Z" fill="lightgray"></path>
      </clipPath>
      <path clip-path="url(#make-me-a-hanzi-clip-15)" d="M 1155.5 133.5 L 1203.5 122.5 L 1386.5 219.5 " fill="none" id="make-me-a-hanzi-animation-15" stroke-dasharray="384 768" stroke-linecap="round"></path>

      <clipPath id="make-me-a-hanzi-clip-16">
      <path d="M 1621.5 711.5 L 1610.5 707.5 Q 1596.5 693.5 1636.5 679.5 Q 1643.5 677.5 1651.5 677.5 L 1791.5 702.5 Q 1794.5 703.5 1804.5 701.5 Q 1812.5 700.5 1812.5 689.5 Q 1813.5 686.5 1807.5 662.5 L 1791.5 595.5 C 1784.5 566.5 1829.5 561.5 1840.5 589.5 L 1859.5 639.5 Q 1874.5 670.5 1886.5 686.5 L 1898.5 701.5 Q 1901.5 704.5 1901.5 711.5 Q 1902.5 731.5 1858.5 749.5 L 1838.5 755.5 Q 1827.5 756.5 1818.5 755.5 Q 1809.5 753.5 1781.5 739.5 Q 1753.5 725.5 1654.5 714.5 L 1621.5 711.5 Z" fill="lightgray"></path>
      </clipPath>
      <path clip-path="url(#make-me-a-hanzi-clip-16)" d="M 1618.5 699.5 L 1656.5 695.5 L 1824.5 725.5 L 1850.5 705.5 L 1847.5 690.5 L 1823.5 617.5 L 1798.5 600.5 " fill="none" id="make-me-a-hanzi-animation-16" stroke-dasharray="492 984" stroke-linecap="round"></path>

      <clipPath id="make-me-a-hanzi-clip-17">
      <path d="M 1791.5 595.5 L 1729.5 582.5 Q 1700.5 576.5 1661.5 571.5 L 1624.5 567.5 Q 1598.5 562.5 1593.5 559.5 Q 1588.5 555.5 1595.5 543.5 Q 1601.5 537.5 1615.5 535.5 L 1672.5 537.5 L 1819.5 555.5 L 1853.5 558.5 Q 1860.5 561.5 1861.5 564.5 Q 1863.5 567.5 1858.5 576.5 Q 1853.5 583.5 1840.5 589.5 C 1818.5 601.5 1818.5 601.5 1791.5 595.5 Z" fill="lightgray"></path>
      </clipPath>
      <path clip-path="url(#make-me-a-hanzi-clip-17)" d="M 1598.5 554.5 L 1612.5 549.5 L 1664.5 553.5 L 1787.5 573.5 L 1852.5 568.5 " fill="none" id="make-me-a-hanzi-animation-17" stroke-dasharray="385 770" stroke-linecap="round"></path>

      <clipPath id="make-me-a-hanzi-clip-18">
      <path d="M 1615.5 535.5 L 1626.5 507.5 Q 1635.5 471.5 1623.5 448.5 Q 1612.5 424.5 1605.5 417.5 L 1583.5 401.5 L 1579.5 395.5 Q 1575.5 389.5 1586.5 373.5 L 1600.5 356.5 Q 1609.5 351.5 1613.5 352.5 Q 1617.5 352.5 1630.5 359.5 L 1652.5 369.5 Q 1658.5 372.5 1678.5 376.5 L 1729.5 387.5 L 1788.5 397.5 Q 1806.5 401.5 1815.5 401.5 Q 1822.5 397.5 1825.5 397.5 Q 1834.5 389.5 1837.5 383.5 Q 1841.5 377.5 1843.5 354.5 Q 1843.5 309.5 1842.5 301.5 L 1833.5 224.5 L 1825.5 139.5 Q 1819.5 84.5 1808.5 56.5 Q 1797.5 28.5 1787.5 23.5 Q 1777.5 18.5 1775.5 19.5 L 1753.5 24.5 Q 1732.5 33.5 1729.5 35.5 L 1714.5 43.5 Q 1700.5 49.5 1696.5 49.5 L 1690.5 47.5 Q 1683.5 42.5 1694.5 35.5 L 1716.5 13.5 L 1743.5 -24.5 Q 1751.5 -34.5 1761.5 -52.5 Q 1775.5 -80.5 1803.5 -66.5 Q 1837.5 -52.5 1857.5 -14.5 Q 1867.5 4.5 1876.5 44.5 Q 1886.5 84.5 1895.5 216.5 L 1901.5 302.5 Q 1905.5 359.5 1913.5 369.5 L 1927.5 389.5 Q 1930.5 397.5 1928.5 407.5 Q 1923.5 414.5 1910.5 426.5 Q 1875.5 454.5 1864.5 455.5 Q 1854.5 456.5 1836.5 450.5 L 1731.5 423.5 L 1688.5 415.5 Q 1677.5 411.5 1669.5 413.5 Q 1661.5 415.5 1662.5 426.5 Q 1663.5 436.5 1667.5 443.5 L 1687.5 503.5 Q 1692.5 519.5 1691.5 520.5 L 1672.5 537.5 C 1653.5 560.5 1604.5 563.5 1615.5 535.5 Z" fill="lightgray"></path>
      </clipPath>
      <path clip-path="url(#make-me-a-hanzi-clip-18)" d="M 1622.5 530.5 L 1656.5 504.5 L 1636.5 400.5 L 1681.5 394.5 L 1835.5 423.5 L 1858.5 417.5 L 1879.5 396.5 L 1852.5 96.5 L 1841.5 43.5 L 1825.5 6.5 L 1794.5 -20.5 L 1759.5 -3.5 L 1695.5 42.5 " fill="none" id="make-me-a-hanzi-animation-18" stroke-dasharray="1087 2174" stroke-linecap="round"></path>

      <clipPath id="make-me-a-hanzi-clip-19">
      <path d="M 1665.5 323.5 L 1630.5 329.5 Q 1618.5 330.5 1617.5 328.5 Q 1610.5 322.5 1625.5 307.5 L 1650.5 279.5 Q 1673.5 252.5 1685.5 247.5 Q 1703.5 242.5 1710.5 243.5 Q 1717.5 244.5 1722.5 251.5 Q 1728.5 257.5 1729.5 267.5 Q 1732.5 294.5 1719.5 303.5 Q 1707.5 312.5 1696.5 314.5 Q 1686.5 316.5 1665.5 323.5 Z" fill="lightgray"></path>
      </clipPath>
      <path clip-path="url(#make-me-a-hanzi-clip-19)" d="M 1624.5 322.5 L 1696.5 279.5 L 1706.5 262.5 " fill="none" id="make-me-a-hanzi-animation-19" stroke-dasharray="232 464" stroke-linecap="round"></path>

      <clipPath id="make-me-a-hanzi-clip-20">
      <path d="M 1785.5 238.5 L 1625.5 167.5 L 1594.5 155.5 Q 1574.5 149.5 1557.5 148.5 Q 1541.5 146.5 1538.5 141.5 Q 1536.5 136.5 1538.5 129.5 Q 1541.5 121.5 1554.5 112.5 Q 1568.5 102.5 1576.5 93.5 Q 1585.5 84.5 1596.5 78.5 Q 1607.5 71.5 1621.5 85.5 L 1633.5 100.5 Q 1640.5 111.5 1651.5 118.5 L 1791.5 219.5 Q 1802.5 226.5 1804.5 231.5 Q 1805.5 237.5 1803.5 239.5 Q 1802.5 246.5 1785.5 238.5 Z" fill="lightgray"></path>
      </clipPath>
      <path clip-path="url(#make-me-a-hanzi-clip-20)" d="M 1547.5 135.5 L 1602.5 119.5 L 1796.5 234.5 " fill="none" id="make-me-a-hanzi-animation-20" stroke-dasharray="411 822" stroke-linecap="round"></path>

</g>
</svg>
